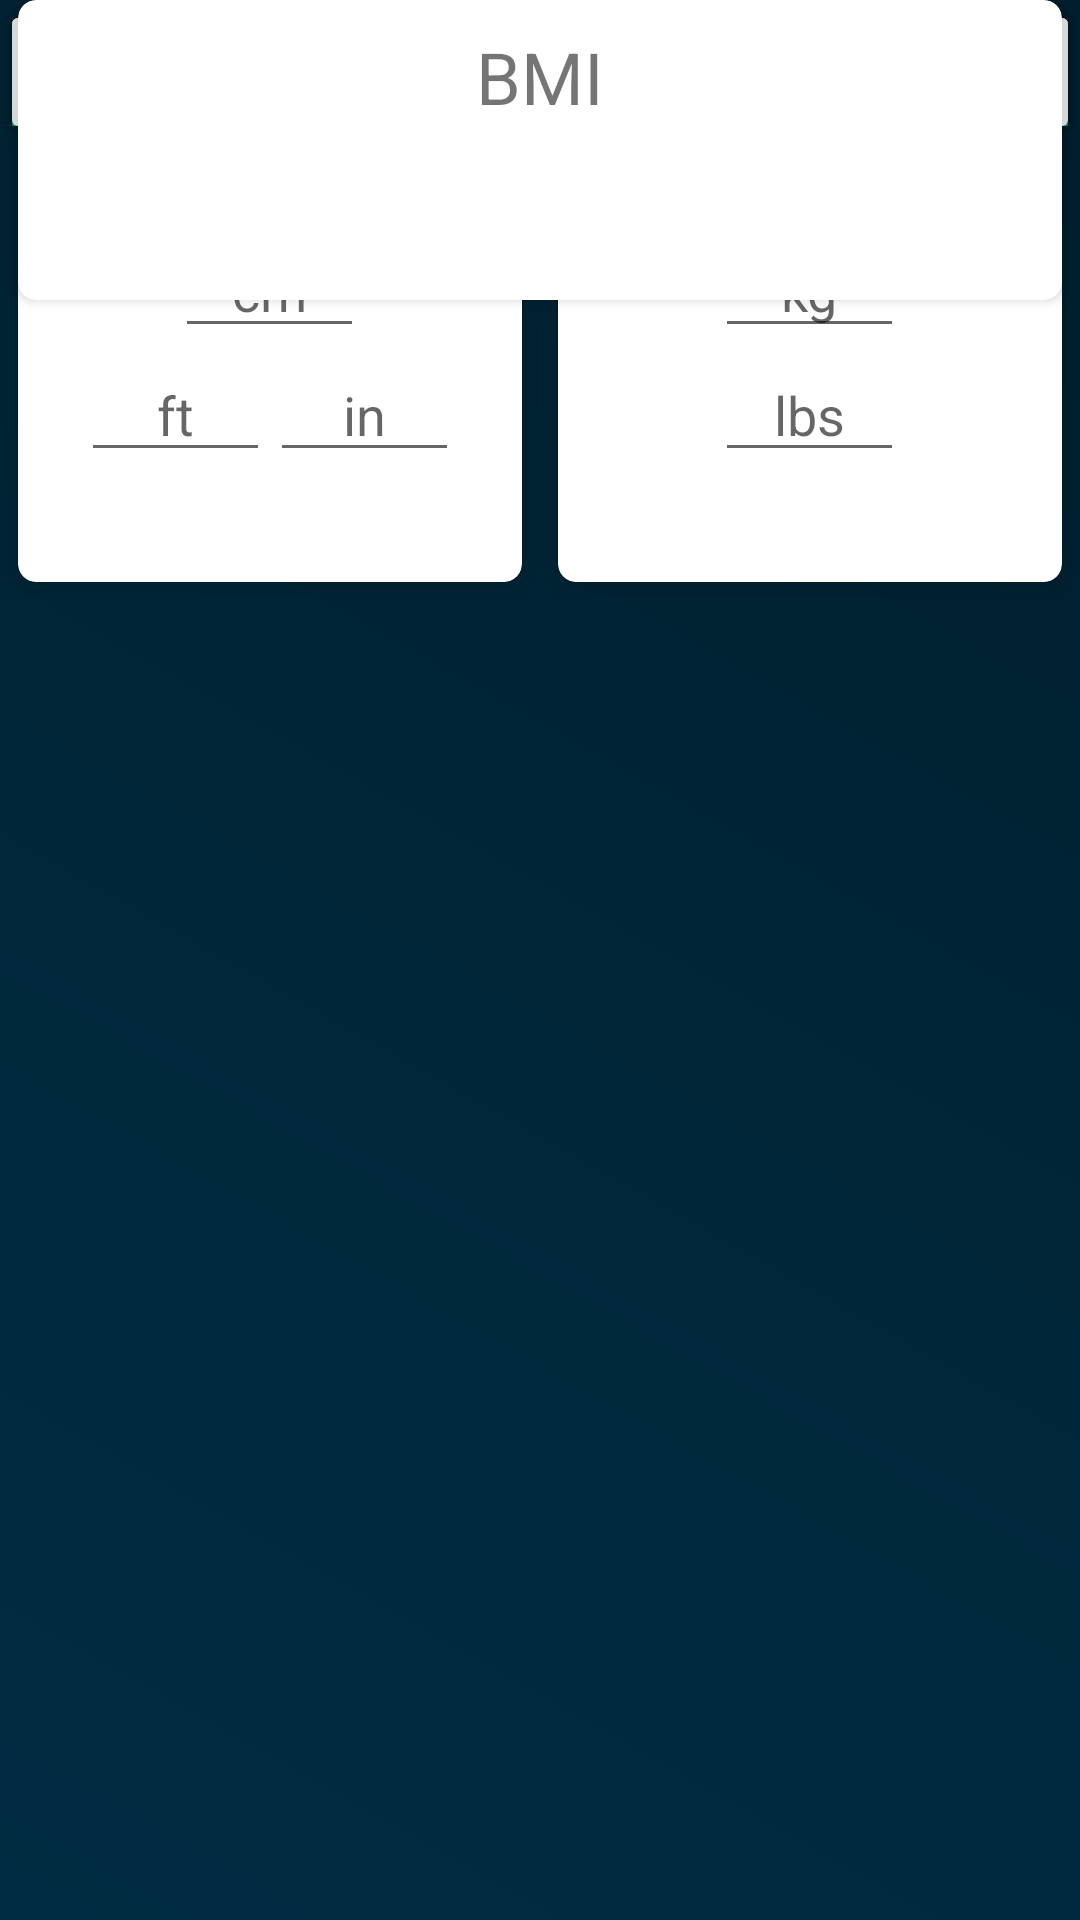

Produce the Android XML layout that renders to this screen, including the resource entries it uses.
<!-- AndroidManifest.xml: application theme Theme.FitnessApp -->
<!-- res/layout/activity_bmicalculator.xml -->
<?xml version="1.0" encoding="utf-8"?>
<androidx.constraintlayout.widget.ConstraintLayout xmlns:android="http://schemas.android.com/apk/res/android"
    xmlns:app="http://schemas.android.com/apk/res-auto"
    xmlns:tools="http://schemas.android.com/tools"
    android:layout_width="match_parent"
    android:layout_height="match_parent"
    tools:context=".BMIcalculator"
    app:layout_constraintBottom_toBottomOf="parent"
    app:layout_constraintLeft_toLeftOf="parent"
    app:layout_constraintRight_toRightOf="parent"
    android:background="@drawable/background">

    <TextView
        android:layout_width="match_parent"
        android:layout_height="wrap_content"
        android:gravity="center_horizontal"
        android:text="מחשבון -BMI"
        android:textSize="32sp"
        android:textColor="@color/white"
        tools:layout_editor_absoluteX="-6dp"
        tools:layout_editor_absoluteY="63dp"
        tools:ignore="MissingConstraints" />

    <ToggleButton
        android:id="@+id/activity_main_toggleunits"
        android:layout_width="match_parent"
        android:layout_height="wrap_content"
        android:checked="true"
        android:textOff="Imperial Units"
        android:textOn="Metric Units"
        tools:layout_editor_absoluteX="0dp"
        tools:layout_editor_absoluteY="140dp"
        tools:ignore="MissingConstraints" />

    <LinearLayout
        android:layout_width="match_parent"
        android:layout_height="200dp"
        android:orientation="horizontal"
        tools:layout_editor_absoluteX="0dp"
        tools:layout_editor_absoluteY="199dp"
        tools:ignore="MissingConstraints">

        <androidx.cardview.widget.CardView
            android:layout_width="0dp"
            android:layout_height="match_parent"
            android:layout_margin="6dp"
            android:layout_weight="0.5"
            app:cardCornerRadius="6dp"
            app:cardElevation="6dp">

            <LinearLayout
                android:layout_width="match_parent"
                android:layout_height="wrap_content"
                android:layout_gravity="center_vertical"
                android:orientation="vertical">

                <TextView
                    android:id="@+id/activity_main_heightlabel"
                    android:layout_width="match_parent"
                    android:layout_height="wrap_content"
                    android:gravity="center_horizontal"
                    android:text="Height"
                    android:textSize="24sp" />

                <EditText
                    android:id="@+id/activity_main_heightcm"
                    android:layout_width="wrap_content"
                    android:layout_height="wrap_content"
                    android:layout_gravity="center_horizontal"
                    android:ems="3"
                    android:gravity="center_horizontal"
                    android:hint="cm"
                    android:inputType="numberDecimal" />

                <LinearLayout
                    android:layout_width="match_parent"
                    android:layout_height="wrap_content"
                    android:gravity="center_horizontal"
                    android:orientation="horizontal">

                    <EditText
                        android:id="@+id/activity_main_heightfeet"
                        android:layout_width="wrap_content"
                        android:layout_height="wrap_content"
                        android:ems="3"
                        android:gravity="center_horizontal"
                        android:hint="ft"
                        android:inputType="numberDecimal" />

                    <EditText
                        android:id="@+id/activity_main_heightinches"
                        android:layout_width="wrap_content"
                        android:layout_height="wrap_content"
                        android:ems="3"
                        android:gravity="center_horizontal"
                        android:hint="in"
                        android:inputType="numberDecimal" />

                </LinearLayout>

            </LinearLayout>

        </androidx.cardview.widget.CardView>

        <androidx.cardview.widget.CardView
            android:layout_width="0dp"
            android:layout_height="match_parent"
            android:layout_margin="6dp"
            android:layout_weight="0.5"
            app:cardCornerRadius="6dp"
            app:cardElevation="6dp">

            <LinearLayout
                android:layout_width="match_parent"
                android:layout_height="wrap_content"
                android:layout_gravity="center_vertical"
                android:orientation="vertical">

                <TextView
                    android:id="@+id/activity_main_weightlabel"
                    android:layout_width="match_parent"
                    android:layout_height="wrap_content"
                    android:gravity="center_horizontal"
                    android:text="Weight"
                    android:textSize="24sp" />

                <EditText
                    android:id="@+id/activity_main_weightkgs"
                    android:layout_width="wrap_content"
                    android:layout_height="wrap_content"
                    android:layout_gravity="center_horizontal"
                    android:ems="3"
                    android:gravity="center_horizontal"
                    android:hint="kg"
                    android:inputType="numberDecimal" />

                <EditText
                    android:id="@+id/activity_main_weightlbs"
                    android:layout_width="wrap_content"
                    android:layout_height="wrap_content"
                    android:layout_gravity="center_horizontal"
                    android:ems="3"
                    android:gravity="center_horizontal"
                    android:hint="lbs"
                    android:inputType="numberDecimal" />

            </LinearLayout>
        </androidx.cardview.widget.CardView>

    </LinearLayout>

    <Button
        android:id="@+id/activity_main_calculate"
        android:layout_width="match_parent"
        android:layout_height="wrap_content"
        android:layout_gravity="center_horizontal"
        android:text="Calculate"
        tools:layout_editor_absoluteX="16dp"
        tools:layout_editor_absoluteY="399dp"
        tools:ignore="MissingConstraints" />

    <androidx.cardview.widget.CardView
        android:id="@+id/activity_main_resultcard"
        android:layout_width="match_parent"
        android:layout_height="100dp"
        android:layout_margin="6dp"
        app:cardCornerRadius="6dp"
        app:cardMaxElevation="6dp"
        tools:layout_editor_absoluteX="-4dp"
        tools:layout_editor_absoluteY="473dp"
        tools:ignore="MissingConstraints">

        <LinearLayout
            android:layout_width="match_parent"
            android:layout_height="wrap_content"
            android:layout_gravity="center_vertical"
            android:orientation="vertical">

            <TextView
                android:layout_width="match_parent"
                android:layout_height="wrap_content"
                android:gravity="center_horizontal"
                android:text="BMI"
                android:textSize="24sp" />

            <TextView
                android:id="@+id/activity_main_bmi"
                android:layout_width="match_parent"
                android:layout_height="wrap_content"
                android:layout_gravity="center_horizontal"
                android:gravity="center_horizontal"
                android:textSize="20sp" />

            <TextView
                android:id="@+id/activity_main_category"
                android:layout_width="match_parent"
                android:layout_height="wrap_content"
                android:layout_gravity="center_horizontal"
                android:gravity="center_horizontal"
                android:textSize="16sp" />

        </LinearLayout>

    </androidx.cardview.widget.CardView>

</androidx.constraintlayout.widget.ConstraintLayout>
<!-- resources referenced by this layout -->
<resources>
  <!-- drawable background (drawable) -->
  <shape xmlns:android="http://schemas.android.com/apk/res/android">
      <gradient
          android:startColor="#002C43"
          android:centerColor="#002638"
          android:endColor="#001E2D"
          android:type="linear"
          android:angle="45"/>
  </shape>
  <style name="Theme.FitnessApp" parent="Theme.AppCompat.Light.NoActionBar">
          
          <item name="colorPrimary">@color/purple_500</item>
          <item name="colorPrimaryVariant">@color/purple_700</item>
          <item name="colorOnPrimary">@color/white</item>
          
          <item name="colorSecondary">@color/teal_200</item>
          <item name="colorSecondaryVariant">@color/teal_700</item>
          <item name="colorOnSecondary">@color/black</item>
          
          <item name="android:statusBarColor">?attr/colorPrimaryVariant</item>
          
      </style>
  <!-- not gathered from this repository: default colours our renderer supplied (Android Studio template values) -->
  <color name="purple_500">#FF6200EE</color>
  <color name="purple_700">#FF3700B3</color>
  <color name="teal_200">#FF03DAC5</color>
  <color name="teal_700">#FF018786</color>
  <color name="black">#FF000000</color>
  <color name="white">#FFFFFFFF</color>
</resources>
